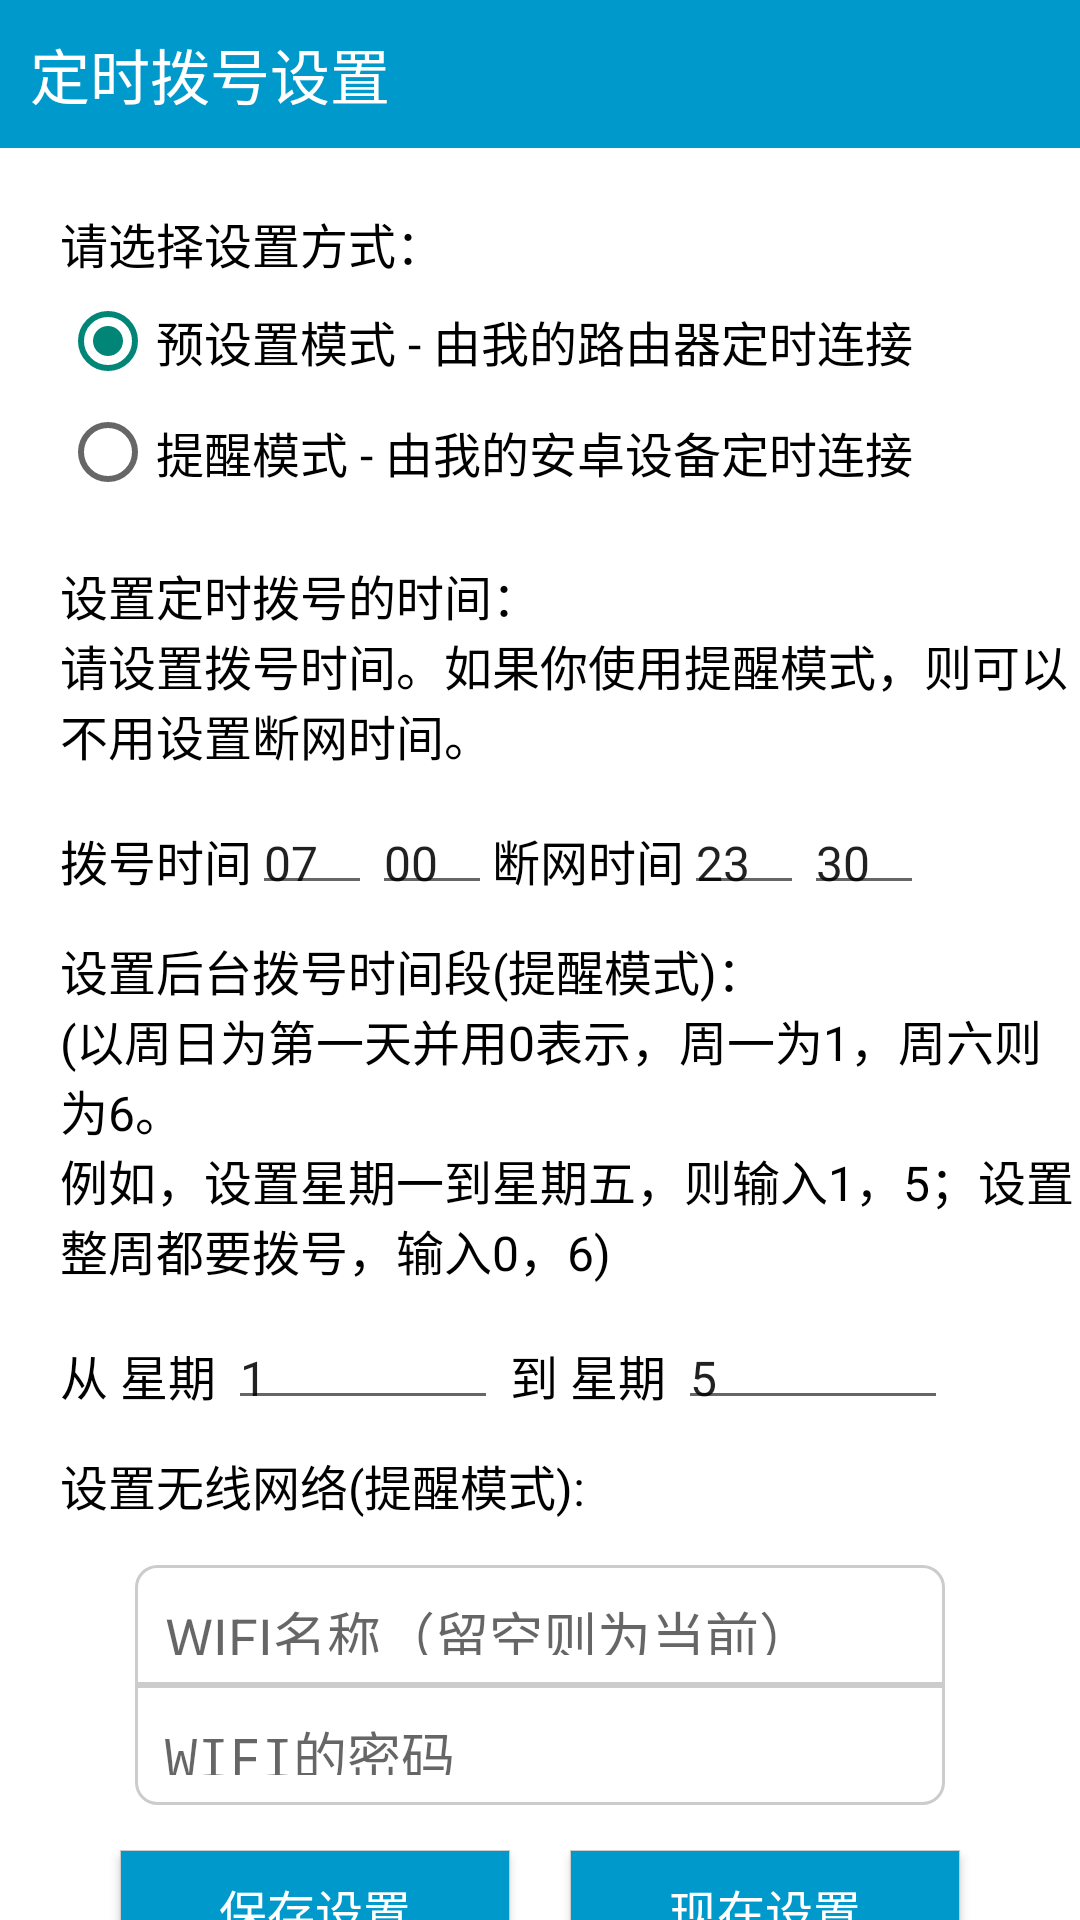

Layout XML and referenced resources for this Android screen:
<!-- AndroidManifest.xml: application theme AppTheme -->
<!-- res/layout/activity_ontime_dial.xml -->
<LinearLayout xmlns:android="http://schemas.android.com/apk/res/android"
    xmlns:tools="http://schemas.android.com/tools"
    android:layout_width="match_parent"
    android:layout_height="match_parent"
    android:background="#ffffffff"
    android:orientation="vertical"
    tools:context="cn.example.simplenetkeeper.OntimeDial">


    <TextView
        android:layout_width="match_parent"
        android:layout_height="wrap_content"
        android:textSize="20dp"
        android:textColor="#FFFFFF"
        android:background="#0099cc"
        android:text="@string/otd_title"
        android:padding="10dp"
        />

    <ScrollView
        android:scrollbars="none"
        android:layout_width="fill_parent"
        android:layout_height="fill_parent">

        <LinearLayout
            android:orientation="vertical"
            android:layout_width="match_parent"
            android:layout_height="match_parent"
            android:layout_gravity="left|top">

            <LinearLayout
                android:layout_width="match_parent"
                android:layout_height="wrap_content"
                android:orientation="vertical"
                android:paddingTop="20dp">

                <TextView
                    android:layout_width="match_parent"
                    android:layout_height="wrap_content"
                    android:textSize="16dp"
                    android:text="@string/otd_option"
                    android:textColor="#000000"
                    android:layout_marginLeft="20dp"
                    android:layout_marginBottom="5dp"/>

                <RadioGroup
                    android:id="@+id/otd_option_g"
                    android:layout_width="match_parent"
                    android:layout_height="wrap_content">

                    <RadioButton
                        android:layout_width="match_parent"
                        android:layout_height="wrap_content"
                        android:textColor="#000000"
                        android:layout_marginLeft="20dp"
                        android:layout_marginBottom="5dp"
                        android:textSize="16dp"
                        android:checked="true"
                        android:id="@+id/otd_opt_router"
                        android:text="@string/otd_router"/>

                    <RadioButton
                        android:layout_width="match_parent"
                        android:layout_height="wrap_content"
                        android:textColor="#000000"
                        android:layout_marginLeft="20dp"
                        android:layout_marginBottom="20dp"
                        android:textSize="16dp"
                        android:id="@+id/otd_opt_device"
                        android:text="@string/otd_device"/>

                </RadioGroup>

                <TextView
                    android:layout_width="match_parent"
                    android:layout_height="wrap_content"
                    android:textSize="16dp"
                    android:layout_marginLeft="20dp"
                    android:textColor="#000000"
                    android:layout_marginBottom="10dp"
                    android:text="@string/otd_time"/>

                <LinearLayout
                    android:orientation="horizontal"
                    android:layout_width="match_parent"
                    android:layout_marginLeft="20dp"
                    android:layout_marginBottom="10dp"
                    android:layout_height="wrap_content">

                    <TextView
                        android:layout_width="wrap_content"
                        android:layout_height="wrap_content"
                        android:textSize="16dp"
                        android:textColor="#000000"
                        android:text="@string/otd_startdial"/>

                    <EditText
                        android:layout_width="40dp"
                        android:layout_height="35dp"
                        android:id="@+id/otd_in_hour_start"
                        android:textSize="16dp"
                        android:inputType="number"
                        android:text="07"
                        android:hint="@string/otd_hint_hs"
                        />

                    <EditText
                        android:layout_width="40dp"
                        android:layout_height="35dp"
                        android:id="@+id/otd_in_minute_start"
                        android:textSize="16dp"
                        android:text="00"
                        android:inputType="number"
                        android:hint="@string/otd_hint_ms"
                        />


                    <TextView
                        android:layout_width="wrap_content"
                        android:layout_height="wrap_content"
                        android:textSize="16dp"
                        android:textColor="#000000"
                        android:text="@string/otd_enddial"/>

                    <EditText
                        android:layout_width="40dp"
                        android:layout_height="35dp"
                        android:id="@+id/otd_in_hour_end"
                        android:textSize="16dp"
                        android:text="23"
                        android:inputType="number"
                        android:hint="@string/otd_hint_he"
                        />

                    <EditText
                        android:layout_width="40dp"
                        android:layout_height="35dp"
                        android:id="@+id/otd_in_minute_end"
                        android:textSize="16dp"
                        android:text="30"
                        android:inputType="number"
                        android:hint="@string/otd_hint_me"
                        />


                </LinearLayout>

                <TextView
                    android:layout_width="match_parent"
                    android:layout_height="wrap_content"
                    android:textSize="16dp"
                    android:layout_marginLeft="20dp"
                    android:layout_marginBottom="10dp"
                    android:textColor="#000000"
                    android:text="@string/otd_hint_week"/>

                <LinearLayout
                    android:orientation="horizontal"
                    android:layout_width="match_parent"
                    android:layout_marginLeft="20dp"
                    android:layout_marginBottom="10dp"
                    android:layout_height="wrap_content">

                    <TextView
                        android:layout_width="wrap_content"
                        android:layout_height="wrap_content"
                        android:textColor="#000000"
                        android:textSize="16dp"
                        android:inputType="number"
                        android:text="从 星期 "/>

                    <EditText
                        android:layout_width="90dp"
                        android:layout_height="35dp"
                        android:id="@+id/otd_in_ws_start"
                        android:textSize="16dp"
                        android:text="1"
                        android:inputType="number"
                        android:hint="@string/otd_hint_ws"
                        />



                    <TextView
                        android:layout_width="wrap_content"
                        android:layout_height="wrap_content"
                        android:textColor="#000000"
                        android:textSize="16dp"
                        android:inputType="number"
                        android:text=" 到 星期 "/>

                    <EditText
                        android:layout_height="35dp"
                        android:layout_width="90dp"
                        android:id="@+id/otd_in_ws_end"
                        android:textSize="16dp"
                        android:text="5"
                        android:hint="@string/otd_hint_we"
                        />

                </LinearLayout>

                <TextView
                    android:layout_width="match_parent"
                    android:layout_height="wrap_content"
                    android:textSize="16dp"
                    android:layout_marginLeft="20dp"
                    android:layout_marginBottom="10dp"
                    android:textColor="#000000"
                    android:text="@string/otd_hint_wifiinfo"/>

                <LinearLayout
                    android:layout_width="match_parent"
                    android:layout_height="wrap_content"
                    android:layout_gravity="center"
                    android:gravity="center"
                    android:padding="5dp"
                    android:orientation="vertical">

                    <EditText
                        android:layout_width="270dp"
                        android:layout_height="40dp"
                        android:id="@+id/otd_in_wifiname"
                        android:background="@drawable/input"
                        android:hint="@string/otd_hint_wifiname"
                        android:padding="10dp"
                        />

                    <EditText
                        android:layout_width="270dp"
                        android:layout_height="40dp"
                        android:id="@+id/otd_in_wifikey"
                        android:background="@drawable/input_bottom"
                        android:hint="@string/otd_hint_wifikey"
                        android:padding="10dp"
                        android:inputType="textPassword"/>
                    
                </LinearLayout>

                <LinearLayout
                    android:layout_width="match_parent"
                    android:layout_height="wrap_content"
                    android:orientation="horizontal"
                    android:gravity="center"
                    android:layout_marginTop="10dp"
                    android:layout_marginBottom="20dp">

                    <Button
                        android:layout_width="130dp"
                        android:layout_height="40dp"
                        android:textSize="16dp"
                        android:id="@+id/otd_button_save"
                        android:background="@drawable/button"
                        android:layout_gravity="center"
                        android:layout_marginRight="10dp"
                        android:text="@string/otd_button"
                        android:textColor="#FFFFFF"
                        />

                    <Button
                        android:layout_width="130dp"
                        android:layout_height="40dp"
                        android:textSize="16dp"
                        android:id="@+id/otd_button_set"
                        android:background="@drawable/button"
                        android:layout_gravity="center"
                        android:layout_marginLeft="10dp"
                        android:text="@string/otd_button_set"
                        android:textColor="#FFFFFF"

                        />

                </LinearLayout>

            </LinearLayout>

            <TextView
                android:layout_marginRight="20dp"
                android:layout_width="match_parent"
                android:layout_height="wrap_content"
                android:textSize="16dp"
                android:textColor="#000000"
                android:text="@string/otd_des"
                android:layout_marginLeft="20dp"
                android:layout_marginBottom="20dp"/>

        </LinearLayout>
    </ScrollView>
</LinearLayout>
<!-- resources referenced by this layout -->
<resources>
  <!-- drawable button (drawable) -->
  <?xml version="1.0" encoding="utf-8"?>
  <selector xmlns:android="http://schemas.android.com/apk/res/android">
      <item android:state_pressed="false">
          <shape xmlns:android="http://schemas.android.com/apk/res/android">
              <solid android:color="#0099cc"></solid>
              <stroke android:width="0.3dp" android:color="#cccccc"/>
          </shape>
  
      </item>
      <item android:state_pressed="true">
          <shape xmlns:android="http://schemas.android.com/apk/res/android">
              <solid android:color="#cccccc"></solid>
              <stroke android:width="0.3dp" android:color="#cccccc"/>
          </shape>
      </item>
  </selector>
  <!-- drawable input (drawable) -->
  <?xml version="1.0" encoding="utf-8"?>
  <selector xmlns:android="http://schemas.android.com/apk/res/android">
      <item android:state_focused="false">       
          <shape xmlns:android="http://schemas.android.com/apk/res/android">
          	<solid android:color="#ffffff"></solid>
          	<stroke android:width="1dip" android:color="#cccccc"/>
          	<corners android:topLeftRadius="7dp" android:topRightRadius="7dp" android:bottomLeftRadius="0dp" android:bottomRightRadius="0dp"/>
     		</shape>
     		
      </item>
      
      <item android:state_focused="true">       
          <shape xmlns:android="http://schemas.android.com/apk/res/android">
          	<solid android:color="#ffffff"></solid>
          	<stroke android:width="1dip" android:color="#EEB422"/>
          	<corners android:topLeftRadius="7dp" android:topRightRadius="7dp" android:bottomLeftRadius="0dp" android:bottomRightRadius="0dp"/>
     		</shape>
     		
      </item>
  </selector>
  <string name="otd_button">保存设置</string>
  <string name="otd_button_set">现在设置</string>
  <string name="otd_des">使用须知：\n定时拨号功能可帮助你实现在指定时间段设置路由器拨号连接上网\n目前可选实现方式有两种：\n\n预设置模式 ： 在断网后，由你手动设置路由器在指定时间自动拨号。在设置后现有网络连接会被立即断开。使用到了路由器拨号模式中的定时拨号功能（仅适用于TP/水星/FAST的旧版路由器），这项功能不需要你保持手机开机状态。但是由于使用此功能一般都在断网后，因此除非你是夜猫子，或者断网时你一般还没有休息，不然的话建议使用第二种模式。\n\n提醒模式 ： 与你的闹钟类似，在你设置的时间由应用程序通过后台服务设置你的路由器，需要你的手机处于开机状态。你需要提供起始时间、设置的时间段（从星期x到星期y），以及要设置的无线网络名称和密码（这里是WiFi密码，请注意）。在连接成功后，程序会在通知栏显示一条提示信息，以告知最终连接结果。如果指定时间之后没有出现提示，一般是由于连接无线网出现错误，或者你的时间段设置有误。</string>
  <string name="otd_device">提醒模式 - 由我的安卓设备定时连接</string>
  <string name="otd_enddial">断网时间</string>
  <string name="otd_hint_he">时</string>
  <string name="otd_hint_hs">时</string>
  <string name="otd_hint_me">分</string>
  <string name="otd_hint_ms">分</string>
  <string name="otd_hint_we">结束日</string>
  <string name="otd_hint_week">设置后台拨号时间段(提醒模式)：\n(以周日为第一天并用0表示，周一为1，周六则为6。\n例如，设置星期一到星期五，则输入1，5；设置整周都要拨号，输入0，6)</string>
  <string name="otd_hint_wifiinfo">设置无线网络(提醒模式):</string>
  <string name="otd_hint_wifikey">WIFI的密码</string>
  <string name="otd_hint_wifiname">WIFI名称（留空则为当前）</string>
  <string name="otd_hint_ws">起始日</string>
  <string name="otd_option">请选择设置方式：</string>
  <string name="otd_router">预设置模式 - 由我的路由器定时连接</string>
  <string name="otd_startdial">拨号时间</string>
  <string name="otd_time">设置定时拨号的时间：\n请设置拨号时间。如果你使用提醒模式，则可以不用设置断网时间。</string>
  <string name="otd_title">定时拨号设置</string>
  <style name="AppTheme" parent="Theme.AppCompat.Light.DarkActionBar">
          
      </style>
</resources>
